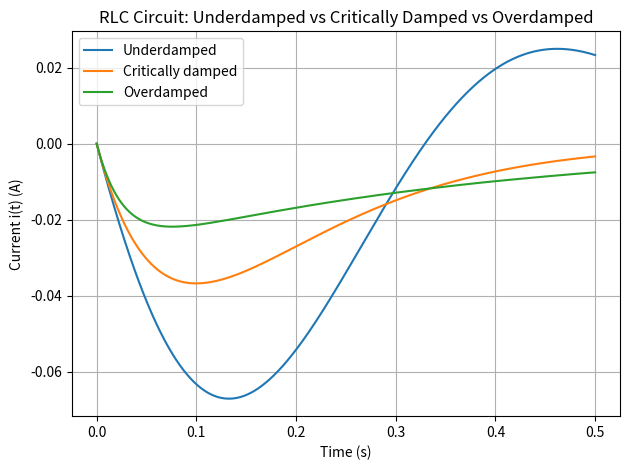

Write the Python code that produced this figure.
"""
Case Study 3 (Electrical): RLC Series Circuit Transient Response

ODE (in terms of charge q, with current i = q'):
    L*q'' + R*q' + q/C = V(t)

Reduction to 1st-order system:
    x1 = q     (charge)
    x2 = q'    (current, i)

    x1' = x2
    x2' = ( V(t) - R*x2 - x1/C ) / L

This is the electrical analogue of the mass-spring-damper system:
    L <-> m,   R <-> c,   1/C <-> k

Damping regimes set by comparing R to critical resistance:
    R_cr = 2*sqrt(L/C)
    R < R_cr  -> underdamped
    R = R_cr  -> critically damped
    R > R_cr  -> overdamped
"""

import numpy as np
import matplotlib.pyplot as plt
from scipy.integrate import solve_ivp


def V(t):
    """Source voltage. 0 = pure transient decay; change for step/AC input."""
    return 0.0


def rlc_circuit(t, x, L, R, C):
    x1, x2 = x
    dx1dt = x2
    dx2dt = (V(t) - R * x2 - x1 / C) / L
    return [dx1dt, dx2dt]


# Parameters
L = 1.0     # inductance (H)
C = 0.01    # capacitance (F)

R_cr = 2 * np.sqrt(L / C)
R_values = [0.3 * R_cr, R_cr, 2 * R_cr]
labels = ['Underdamped', 'Critically damped', 'Overdamped']

x0 = [0.01, 0.0]    # q(0) = 0.01 C (initial charge), i(0) = 0 A
t_span = (0, 0.5)
t_eval = np.linspace(*t_span, 1000)

plt.figure()
for R, label in zip(R_values, labels):
    sol = solve_ivp(rlc_circuit, t_span, x0, args=(L, R, C),
                     t_eval=t_eval, method='RK45')
    plt.plot(sol.t, sol.y[1], linewidth=1.5, label=label)  # current i(t)

plt.xlabel('Time (s)')
plt.ylabel('Current i(t) (A)')
plt.title('RLC Circuit: Underdamped vs Critically Damped vs Overdamped')
plt.legend()
plt.grid(True)
plt.tight_layout()
plt.savefig('case3_electrical.png', dpi=150)
plt.show()
